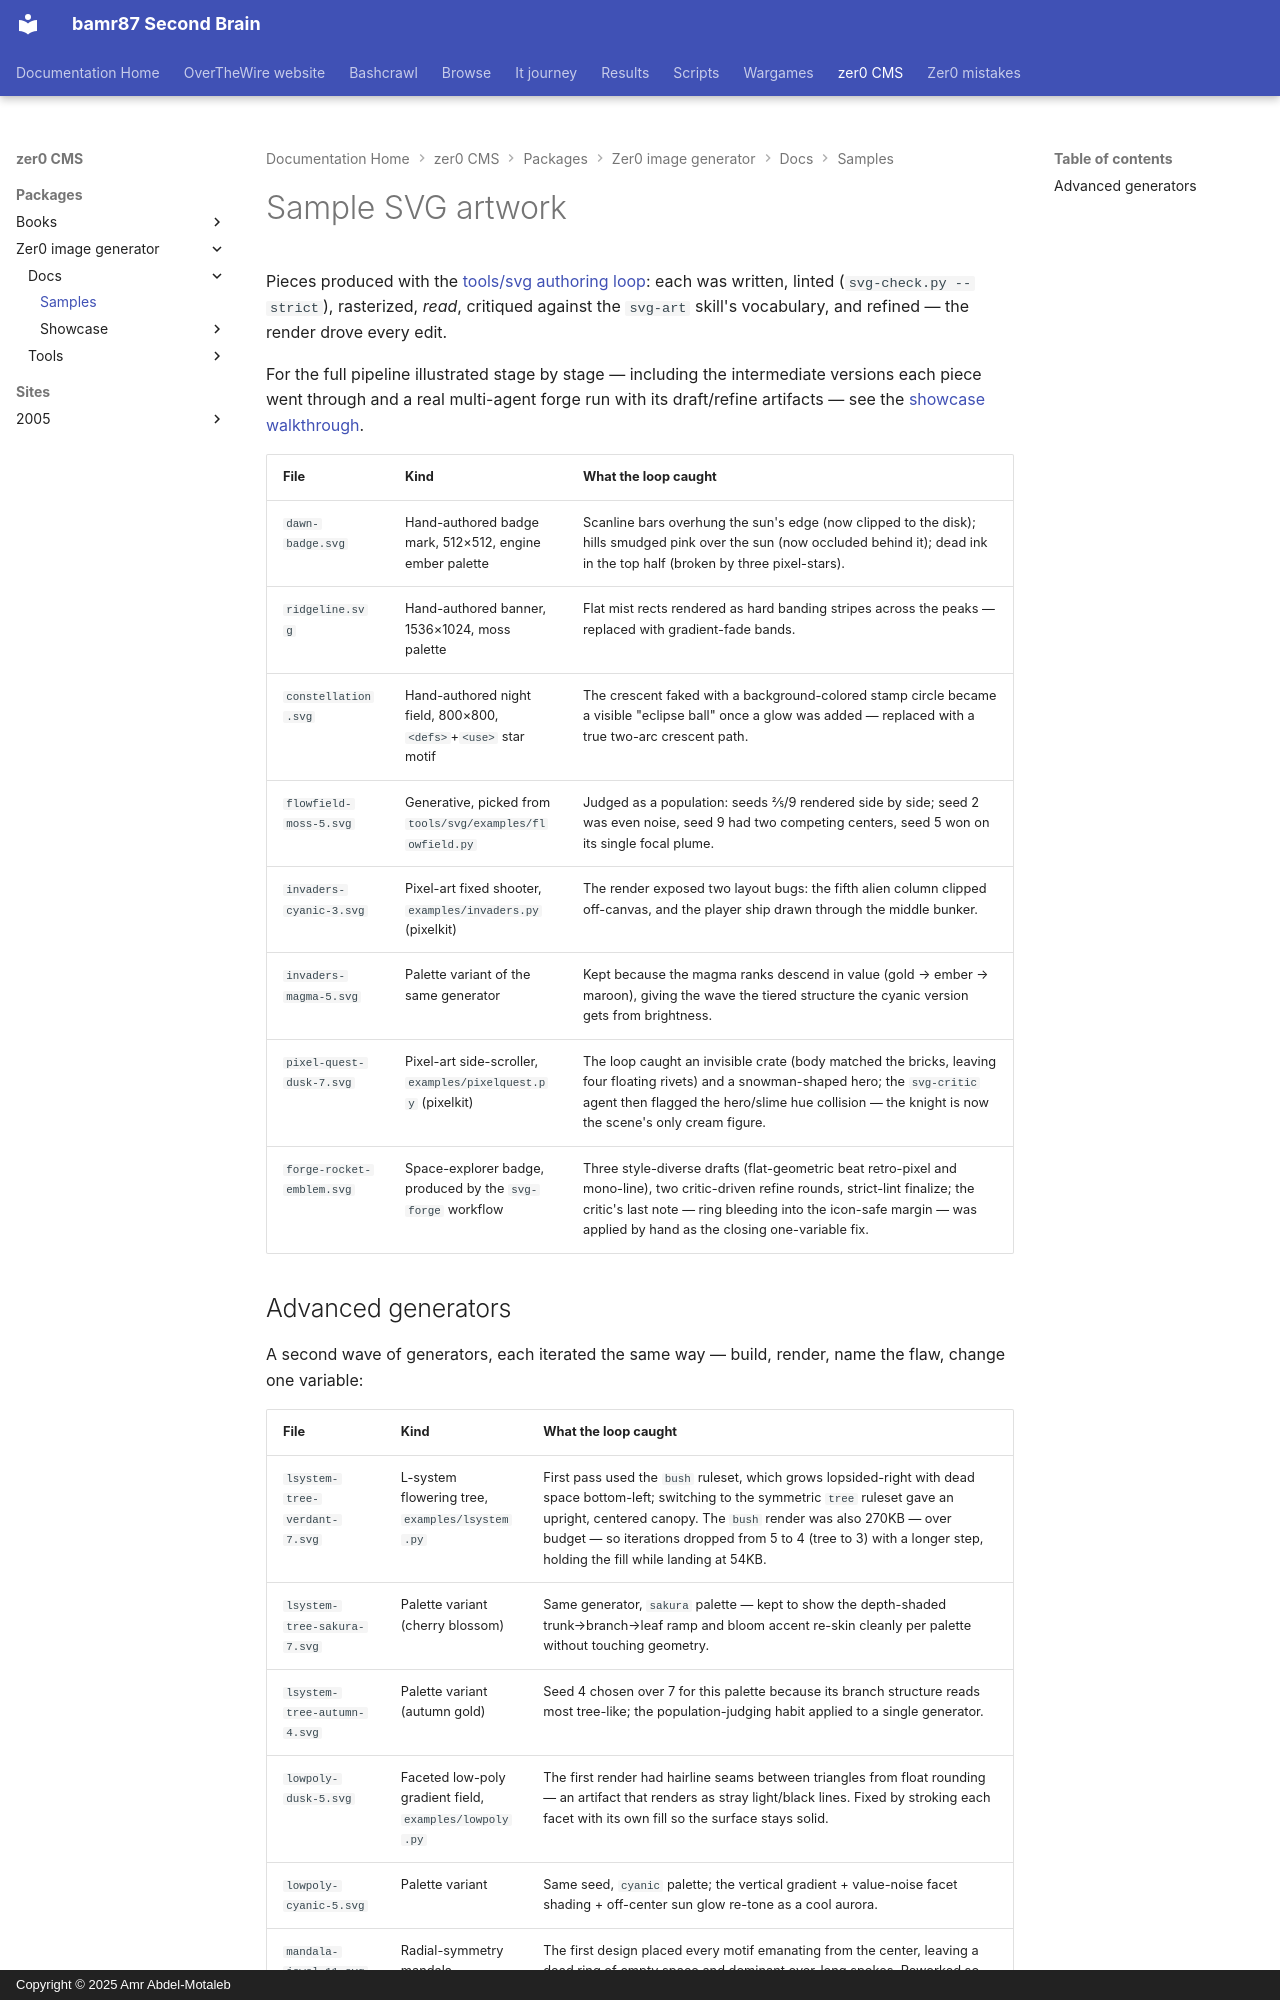

repository: bamr87/README · page: zer0-CMS/packages/zer0-image-generator/docs/samples/index.html · generator: mkdocs · copyright: Copyright © 2025 Amr Abdel-Motaleb

---
source_file: packages/zer0-image-generator/docs/samples/README.md
source_repo: bamr87/zer0-CMS
source_url: https://github.com/bamr87/zer0-CMS/blob/main/packages/zer0-image-generator/docs/samples/README.md
title: Sample SVG artwork
---
# Sample SVG artwork

Pieces produced with the [tools/svg authoring loop](../../tools/svg/README.md): each was written, linted (`svg-check.py --strict`), rasterized, *read*, critiqued against the `svg-art` skill's vocabulary, and refined — the render drove every edit.

For the full pipeline illustrated stage by stage — including the intermediate versions each piece went through and a real multi-agent forge run with its draft/refine artifacts — see the [showcase walkthrough](../showcase/README.md).

| File | Kind | What the loop caught |
| --- | --- | --- |
| `dawn-badge.svg` | Hand-authored badge mark, 512×512, engine ember palette | Scanline bars overhung the sun's edge (now clipped to the disk); hills smudged pink over the sun (now occluded behind it); dead ink in the top half (broken by three pixel-stars). |
| `ridgeline.svg` | Hand-authored banner, 1536×1024, moss palette | Flat mist rects rendered as hard banding stripes across the peaks — replaced with gradient-fade bands. |
| `constellation.svg` | Hand-authored night field, 800×800, `<defs>`+`<use>` star motif | The crescent faked with a background-colored stamp circle became a visible "eclipse ball" once a glow was added — replaced with a true two-arc crescent path. |
| `flowfield-moss-5.svg` | Generative, picked from `tools/svg/examples/flowfield.py` | Judged as a population: seeds 2/5/9 rendered side by side; seed 2 was even noise, seed 9 had two competing centers, seed 5 won on its single focal plume. |
| `invaders-cyanic-3.svg` | Pixel-art fixed shooter, `examples/invaders.py` (pixelkit) | The render exposed two layout bugs: the fifth alien column clipped off-canvas, and the player ship drawn through the middle bunker. |
| `invaders-magma-5.svg` | Palette variant of the same generator | Kept because the magma ranks descend in value (gold → ember → maroon), giving the wave the tiered structure the cyanic version gets from brightness. |
| `pixel-quest-dusk-7.svg` | Pixel-art side-scroller, `examples/pixelquest.py` (pixelkit) | The loop caught an invisible crate (body matched the bricks, leaving four floating rivets) and a snowman-shaped hero; the `svg-critic` agent then flagged the hero/slime hue collision — the knight is now the scene's only cream figure. |
| `forge-rocket-emblem.svg` | Space-explorer badge, produced by the `svg-forge` workflow | Three style-diverse drafts (flat-geometric beat retro-pixel and mono-line), two critic-driven refine rounds, strict-lint finalize; the critic's last note — ring bleeding into the icon-safe margin — was applied by hand as the closing one-variable fix. |
